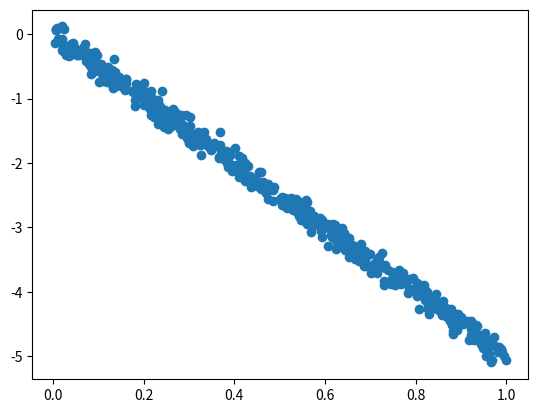

Generate this figure with matplotlib: (Note: this script raises an exception after producing the figure.)
"""
This file is used to identify whether specially made candle objects 
indicate trend reversal patterns.
"""

import numpy as np

def _get_weights(X, y):
    ones = np.ones((X.shape[0], 1))
    X = np.append(ones, X, axis=1)
    W = np.dot(np.linalg.pinv(np.dot(X.T, X)), np.dot(X.T, y))
    return W

def define_trend(data_points):
    """
    A list of tuples -> (idx:int, closing_price:float) is given, and output is a string,
    either BEARISH or BULLISH.
    """
    X = np.array([[data_point[0]] for data_point in data_points])
    y = np.array([data_point[1] for data_point in data_points])
    trend = float(_get_weights(X, y)[1])
    if trend >= 0:
        return "BULLISH"
    elif trend < 0:
        return "BEARISH"

def identify_engulfing(candle_a, candle_b, past_50_dpts):
    """
    Returns boolean indicating whether the candles signify a trend reversal.
    """
    if define_trend(past_50_dpts) == candle_b.type:
        if candle_a.type != candle_b.type:
            if (candle_a.open < candle_b.open) and (candle_a.close < candle_b.close):
                return True
    return False

def identify_morning_star(candle_a, candle_b, candle_c, past_50_dpts):
    """
    Returns boolean indicating whether the candles signify a trend reversal.
    """
    # if _define_trend(past_50_dpts) == candle_a.type:
    if candle_a.type != candle_c.type:
        if round(candle_b.body_range, 3) <= 0.01:
            if candle_c.volume > candle_a.volume:
                return True
    return False

def identify_3_black_crows(candle_a, candle_b, candle_c, past_50_dpts):
    """
    Returns boolean indicating whether the candles signify a trend reversal.
    """
    if define_trend(past_50_dpts) == "BULLISH":
        if 25 < candle_a.rsi < 50:
            if 25 < candle_b.rsi < 50:
                if 25 < candle_c.rsi < 50:
                    if (candle_a.type == "BEARISH") and (candle_b.type == "BEARISH") and (candle_c.type == "BEARISH"):
                        if candle_a.close > candle_b.close > candle_c.close:
                            return True
    return False

def identify_3_white_soldiers(candle_a, candle_b, candle_c, past_50_dpts):
    """
    Returns boolean indicating whether the candles signify a trend reversal.
    """
    if define_trend(past_50_dpts) == "BEARISH":
        if 35 < candle_a.rsi < 70:
            if 35 < candle_b.rsi < 70:
                if 35 < candle_c.rsi < 70:
                    if (candle_a.type == "BULLISH") and (candle_b.type == "BULLISH") and (candle_c.type == "BULLISH"):
                        if candle_a.close < candle_b.close < candle_c.close:
                            return True
    return False

def identify_piercing_pattern(candle_a, candle_b, past_50_dpts):
    """
    Returns boolean indicating whether the candles signify a trend reversal.
    """
    if define_trend(past_50_dpts) == "BEARISH":
        if candle_a.type == "BEARISH":
            if candle_b.type == "BULLISH":
                if candle_b.close > (candle_a.open - (0.5 * candle_a.body_range)):
                    return True
    return False


def identify_shooting_star(candle_a, past_50_dpts):
    """
    Returns boolean indicating whether the candles signify a trend reversal.
    """
    if define_trend(past_50_dpts) == "BULLISH":
        if candle_a.type == "BEARISH":
            if round((candle_a.high - candle_a.open), 3) >= 0.04:
                if 0.002 < round(candle_a.body_range, 4) < 0.004:
                    return True
    return False

if __name__ == "__main__":
    m, n = 500, 1
    X = np.random.rand(m, n)
    y = -5 * X + np.random.randn(m, n) * 0.1
    sample_dpts = [[X[idx], y[idx]] for idx in range(len(X))]
    import matplotlib.pyplot as plt
    plt.scatter(X, y)
    plt.show()
    print(define_trend(sample_dpts))
